Run: headless pygame with SDL's dummy video driver; simulated clock (each Clock.tick advances the game by its frame time, no real sleeping); random seed 0; keys injected as events and as key.get_pressed() state; no mouse input.
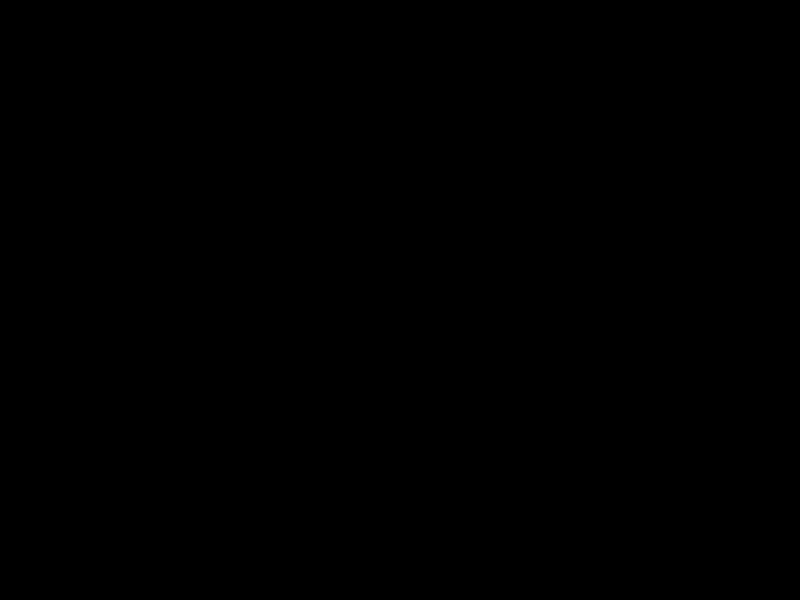
Frame 1 of 4 · flips 1–60 · no input
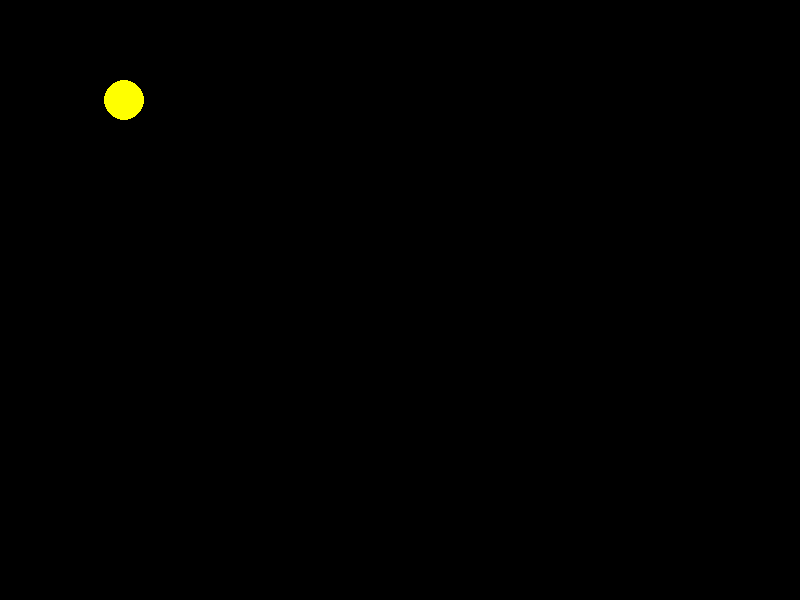
Frame 2 of 4 · flips 61–180 · tapped SPACE, RETURN · held RIGHT (→), D
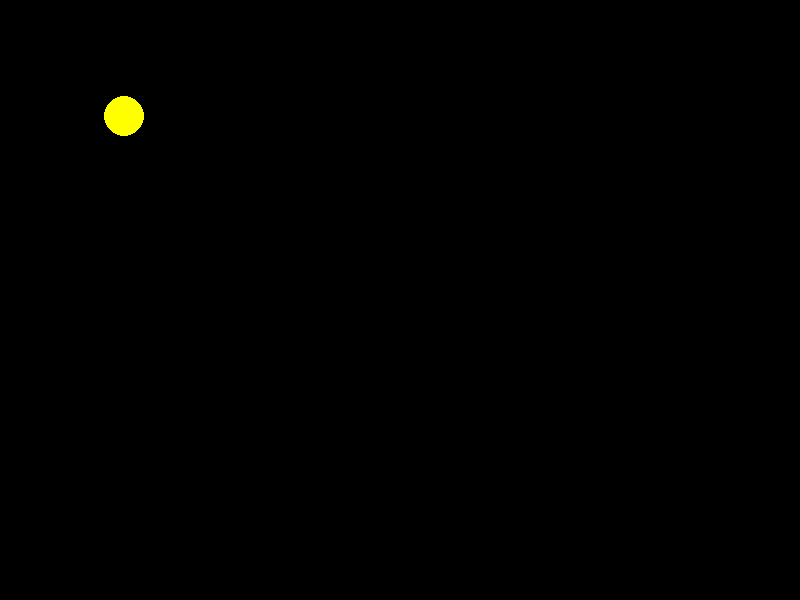
Frame 3 of 4 · flips 181–300 · held DOWN (↓), S
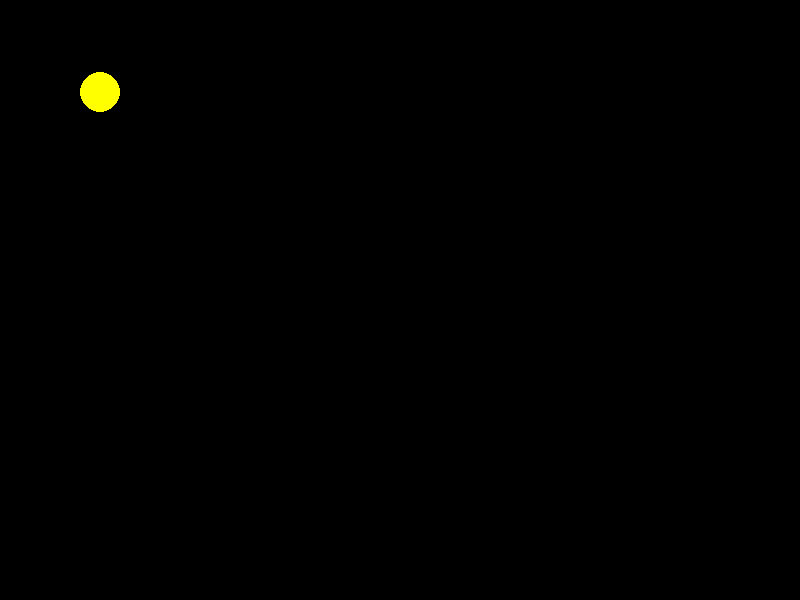
Frame 4 of 4 · flips 301–420 · held LEFT (←), A, UP (↑), W

The pygame program that drew these frames:

#%%
import pygame



class Shape:
    def __init__(self, x, y):
        self.x = x 
        self.y = y 
    
    def draw(self):
        raise NotImplementedError

    def move(self, direction):
        if direction == 'up':
            self.y -= 4
        elif direction == 'down':
            self.y += 4
        elif direction == 'left':
            self.x -= 4
        elif direction == 'right':
            self.x += 4
        
    @staticmethod
    def factory(type):
        if type == 'square':
            return Square(100, 100)
        elif type == 'circle':
            return Circle(100, 100)
        else:
            raise ValueError(f'Unknown shape type: {type}')


class Square(Shape):

    def draw(self):
        pygame.draw.rect(
            screen, (255, 255, 0), pygame.Rect(self.x, self.y, 60, 60)
        )

class Circle(Shape):
    
    def draw(self):
        pygame.draw.circle(
            screen, (255, 255, 0), (self.x, self.y), 20
        )

x = 100
y = 100

window_dims = (800, 600)
screen = pygame.display.set_mode(window_dims)

player_quits = False

obj = Shape.factory('circle')

while not player_quits:
    for event in pygame.event.get():
        print(event)

        if event.type == pygame.QUIT:
            player_quits = True
        pressed = pygame.key.get_pressed()
        if pressed[pygame.K_UP]: obj.move("up")
        if pressed[pygame.K_DOWN]: obj.move("down")
        if pressed[pygame.K_LEFT]: obj.move("left")
        if pressed[pygame.K_RIGHT]: obj.move("right")

        screen.fill((0, 0, 0))
        obj.draw()
    pygame.display.flip()
